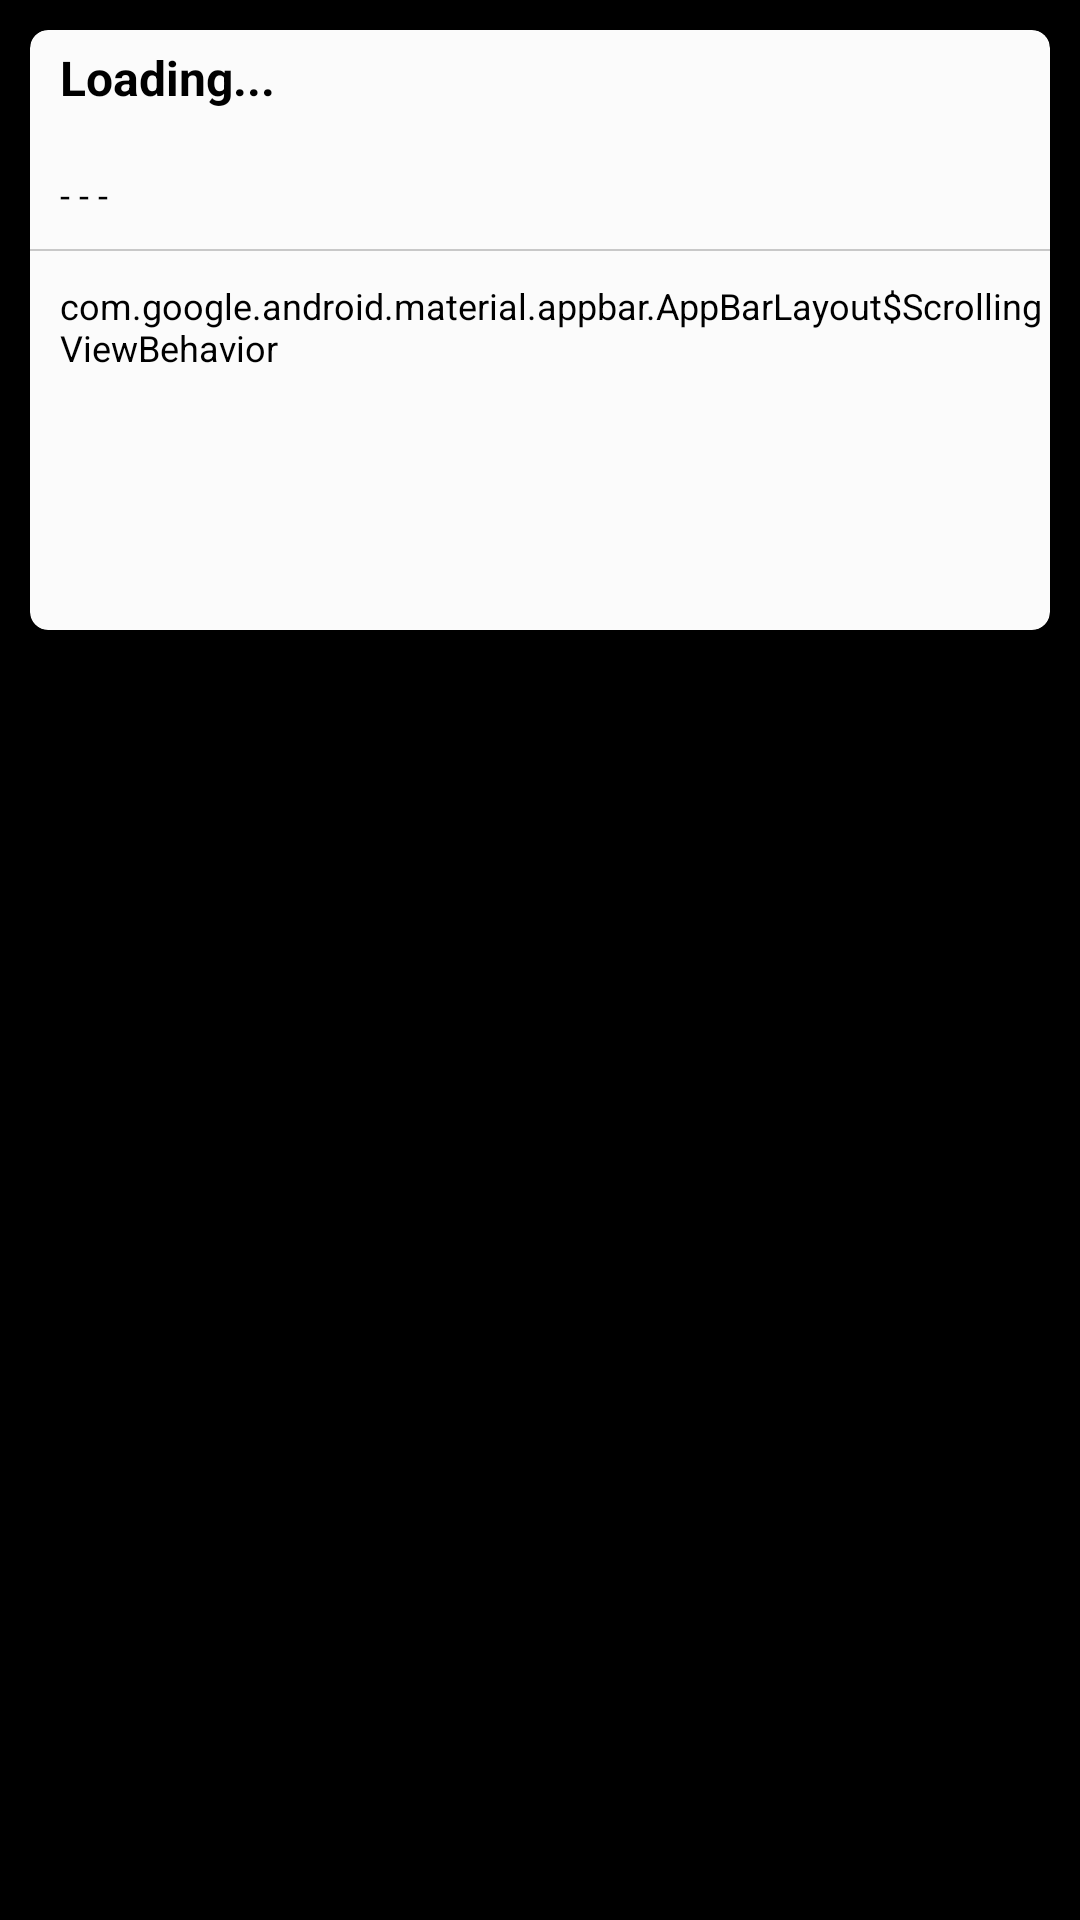

Produce the Android XML layout that renders to this screen, including the resource entries it uses.
<!-- AndroidManifest.xml: application theme Theme.SimpleMoviesApp -->
<!-- res/layout/movie_item.xml -->
<?xml version="1.0" encoding="utf-8"?>
<RelativeLayout xmlns:android="http://schemas.android.com/apk/res/android"
    xmlns:app="http://schemas.android.com/apk/res-auto"
    android:layout_width="match_parent"
    android:layout_height="wrap_content"
    android:background="@color/black">

    <androidx.cardview.widget.CardView
        android:layout_width="match_parent"
        android:layout_height="@dimen/_200dp"
        android:layout_margin="@dimen/_10dp"
        android:animateLayoutChanges="true"
        app:cardBackgroundColor="@color/almost_white"
        app:cardCornerRadius="@dimen/_6dp">

        <LinearLayout
            android:layout_width="match_parent"
            android:layout_height="match_parent"
            android:orientation="horizontal">

            <ImageView
                android:scaleType="centerCrop"
                android:id="@+id/moviePoster"
                android:layout_width="wrap_content"
                android:layout_height="match_parent"
                android:adjustViewBounds="true"
                android:contentDescription="@string/poster"
                android:src="@drawable/movie_poster_placeholder" />

            <RelativeLayout
                android:layout_width="match_parent"
                android:layout_height="wrap_content"
                android:orientation="vertical">

                <TextView
                    android:id="@+id/movieTitle"
                    android:layout_width="wrap_content"
                    android:layout_height="wrap_content"
                    android:layout_marginStart="@dimen/_10dp"
                    android:layout_marginTop="@dimen/_5dp"
                    android:layout_marginBottom="@dimen/_10dp"
                    android:text="@string/loading"
                    android:textColor="@color/black"
                    android:textSize="@dimen/_16sp"
                    android:textStyle="bold" />

                <TextView
                    android:id="@+id/movieReleaseDate"
                    android:layout_width="wrap_content"
                    android:layout_height="wrap_content"
                    android:layout_below="@+id/movieTitle"
                    android:layout_marginStart="@dimen/_10dp"
                    android:layout_marginTop="@dimen/_10dp"
                    android:layout_marginEnd="@dimen/_10dp"
                    android:layout_marginBottom="@dimen/_10dp"
                    android:text="@string/date_place_holder"
                    android:textColor="@color/black"
                    android:textSize="@dimen/_12sp"
                    android:textStyle="normal" />

                <View
                    android:id="@+id/viewSeparator"
                    android:layout_width="match_parent"
                    android:layout_height="@dimen/_0_5dp"
                    android:layout_below="@+id/movieReleaseDate"
                    android:alpha="0.2"
                    android:background="@color/black" />

                <TextView
                    android:id="@+id/movieOverview"
                    android:layout_marginTop="@dimen/_10dp"
                    android:layout_width="wrap_content"
                    android:layout_height="wrap_content"
                    android:layout_below="@+id/viewSeparator"
                    android:layout_marginStart="@dimen/_10dp"
                    android:layout_marginBottom="@dimen/_10dp"
                    android:ellipsize="end"
                    android:maxLines="6"
                    android:text="@string/appbar_scrolling_view_behavior"
                    android:textColor="@color/black"
                    android:textSize="@dimen/_12sp"
                    android:textStyle="normal" />
            </RelativeLayout>


        </LinearLayout>
    </androidx.cardview.widget.CardView>
</RelativeLayout>
<!-- resources referenced by this layout -->
<resources>
  <color name="almost_white">#FBFBFB</color>
  <color name="black">#FF000000</color>
  <dimen name="_0_5dp">0.5dp</dimen>
  <dimen name="_10dp">10dp</dimen>
  <dimen name="_12sp">12sp</dimen>
  <dimen name="_16sp">16sp</dimen>
  <dimen name="_200dp">200dp</dimen>
  <dimen name="_5dp">5dp</dimen>
  <dimen name="_6dp">6dp</dimen>
  <string name="date_place_holder">- - -</string>
  <string name="loading">Loading...</string>
  <string name="poster">poster</string>
  <style name="Theme.SimpleMoviesApp" parent="Base.Theme.SimpleMoviesApp" />
  <style name="Base.Theme.SimpleMoviesApp" parent="Theme.Material3.DayNight.NoActionBar">
          <item name="colorPrimaryDark">@color/almost_black</item>
      </style>
  <color name="almost_black">#1B1B1B</color>
</resources>
